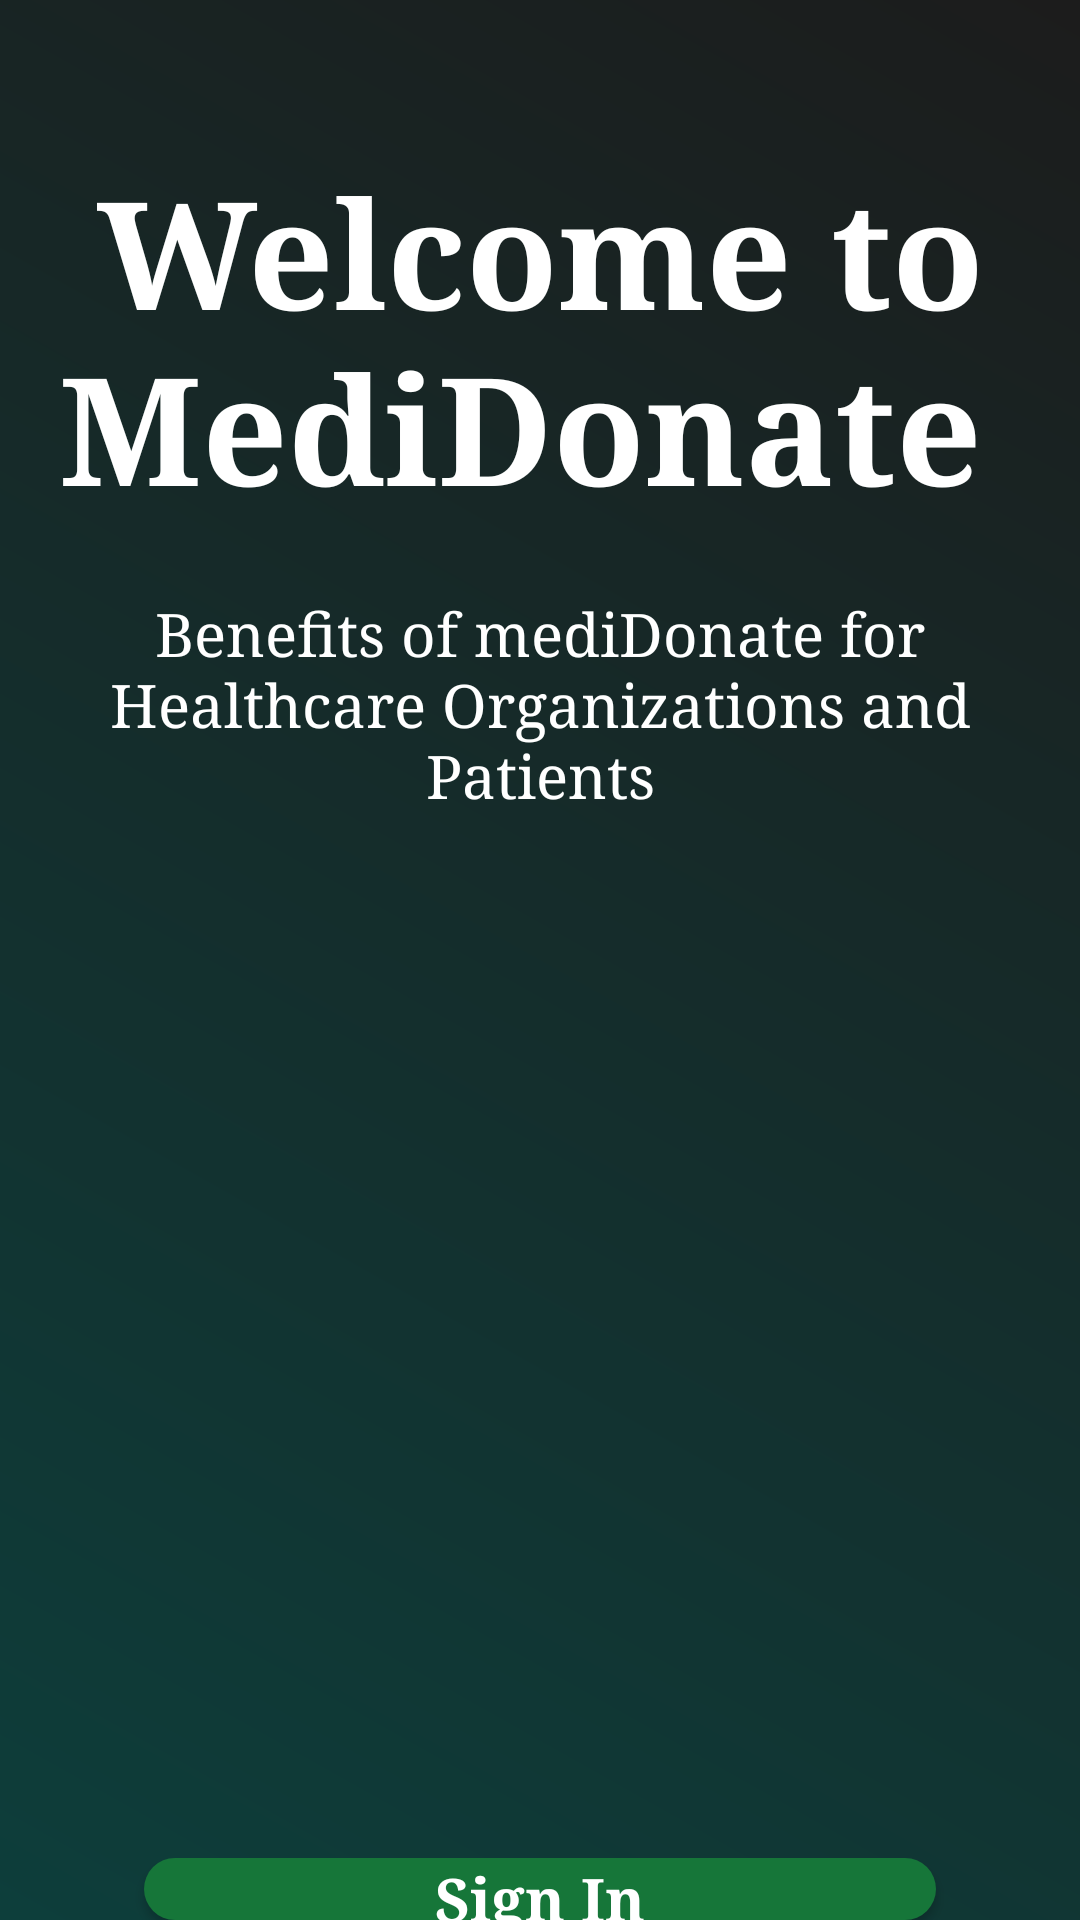

Layout XML and referenced resources for this Android screen:
<!-- AndroidManifest.xml: application theme Theme.MAD_Medicine_managment -->
<!-- res/layout/activity_welcome_page.xml -->
<?xml version="1.0" encoding="utf-8"?>
<androidx.constraintlayout.widget.ConstraintLayout xmlns:android="http://schemas.android.com/apk/res/android"
    xmlns:app="http://schemas.android.com/apk/res-auto"
    xmlns:tools="http://schemas.android.com/tools"
    android:layout_width="match_parent"
    android:layout_height="match_parent"
    android:background="@drawable/background_gradient"
    tools:context=".WelcomePage">













    <LinearLayout
        android:layout_width="match_parent"
        android:layout_height="match_parent"
        android:orientation="vertical">

        <TextView
            android:id="@+id/tvTitle"
            android:layout_width="match_parent"
            android:layout_height="wrap_content"
            android:layout_marginLeft="20dp"
            android:layout_marginRight="20dp"
            android:layout_marginTop="50dp"
            android:fontFamily="serif"
            android:text="Welcome to MediDonate "
            android:textAlignment="center"
            android:textColor="@color/white"
            android:textSize="50sp"
            android:textStyle="bold" />

        <TextView
            android:id="@+id/tvSubTitle"
            android:layout_width="match_parent"
            android:layout_height="wrap_content"
            android:layout_marginLeft="18dp"
            android:layout_marginRight="18dp"
            android:layout_marginTop="22dp"
            android:fontFamily="serif"
            android:text="Benefits of mediDonate for Healthcare Organizations and Patients"
            android:textAlignment="center"
            android:textColor="@color/white"
            android:textSize="20sp" />

        <ImageView
            android:id="@+id/imH2"
            android:layout_width="match_parent"
            android:layout_height="216dp"
            android:layout_marginTop="100dp"
            app:srcCompat="@drawable/doctor1" />

        <androidx.appcompat.widget.AppCompatButton
            android:id="@+id/btn_sign_in"
            style="@android:style/Widget.Button"
            android:layout_width="match_parent"
            android:layout_height="wrap_content"
            android:layout_marginLeft="48dp"
            android:layout_marginRight="48dp"
            android:layout_marginTop="32dp"
            android:background="@drawable/btn_background"
            android:backgroundTint="@color/DarkGreen"
            android:fontFamily="serif"
            android:text="@string/sign_in"
            android:textColor="#ffffff"
            android:textSize="20sp"
            android:textStyle="bold" />

        <androidx.appcompat.widget.AppCompatButton
            android:id="@+id/btn_sign_up"
            style="@android:style/Widget.Button"
            android:layout_width="match_parent"
            android:layout_height="wrap_content"
            android:layout_marginLeft="48dp"
            android:layout_marginRight="48dp"
            android:layout_marginTop="20dp"
            android:background="@drawable/btn_background"
            android:backgroundTint="@color/DarkGreen"
            android:fontFamily="serif"
            android:text="@string/Sign_up"
            android:textColor="#ffffff"
            android:textSize="20sp"
            android:textStyle="bold" />
    </LinearLayout>

</androidx.constraintlayout.widget.ConstraintLayout>
<!-- resources referenced by this layout -->
<resources>
  <color name="DarkGreen">#167639</color>
  <color name="white">#FFFFFFFF</color>
  <!-- drawable background_gradient (drawable) -->
  <?xml version="1.0" encoding="utf-8"?>
  
  <shape xmlns:android="http://schemas.android.com/apk/res/android"
      android:shape="rectangle">
      <gradient
          android:startColor="#0D3E3B"
          android:endColor="#1C1C1C"
          android:angle="45"/>
  </shape>
  <!-- drawable btn_background (drawable) -->
  <?xml version="1.0" encoding="utf-8"?>
  
  <selector xmlns:android="http://schemas.android.com/apk/res/android">
      <item>
          <shape android:shape="rectangle">
              <corners android:radius="50dp"/>
              <solid android:color="#167639"/>
          </shape>
      </item>
  </selector>
  <!-- drawable top_background (drawable) -->
  <?xml version="1.0" encoding="utf-8"?>
  
  <selector xmlns:android="http://schemas.android.com/apk/res/android">
      <item>
          <shape android:shape="rectangle">
              <corners android:bottomRightRadius="30dp" android:bottomLeftRadius="30dp"/>
              <gradient android:startColor="#00DB49" android:endColor="#167639" android:angle="270"/>
          </shape>
      </item>
  </selector>
  <string name="Sign_up">Sign Up</string>
  <string name="sign_in">Sign In</string>
  <style name="Theme.MAD_Medicine_managment" parent="Theme.AppCompat.DayNight.NoActionBar">
          
          <item name="colorPrimary">@color/purple_500</item>
          <item name="colorPrimaryVariant">@color/purple_700</item>
          <item name="colorOnPrimary">@color/white</item>
          
          <item name="colorSecondary">@color/teal_200</item>
          <item name="colorSecondaryVariant">@color/teal_700</item>
          <item name="colorOnSecondary">@color/black</item>
          
          <item name="android:statusBarColor">?attr/colorPrimaryVariant</item>
          
      </style>
  <color name="purple_500">#FF6200EE</color>
  <color name="purple_700">#FF3700B3</color>
  <color name="teal_200">#FF03DAC5</color>
  <color name="teal_700">#FF018786</color>
  <color name="black">#FF000000</color>
</resources>
